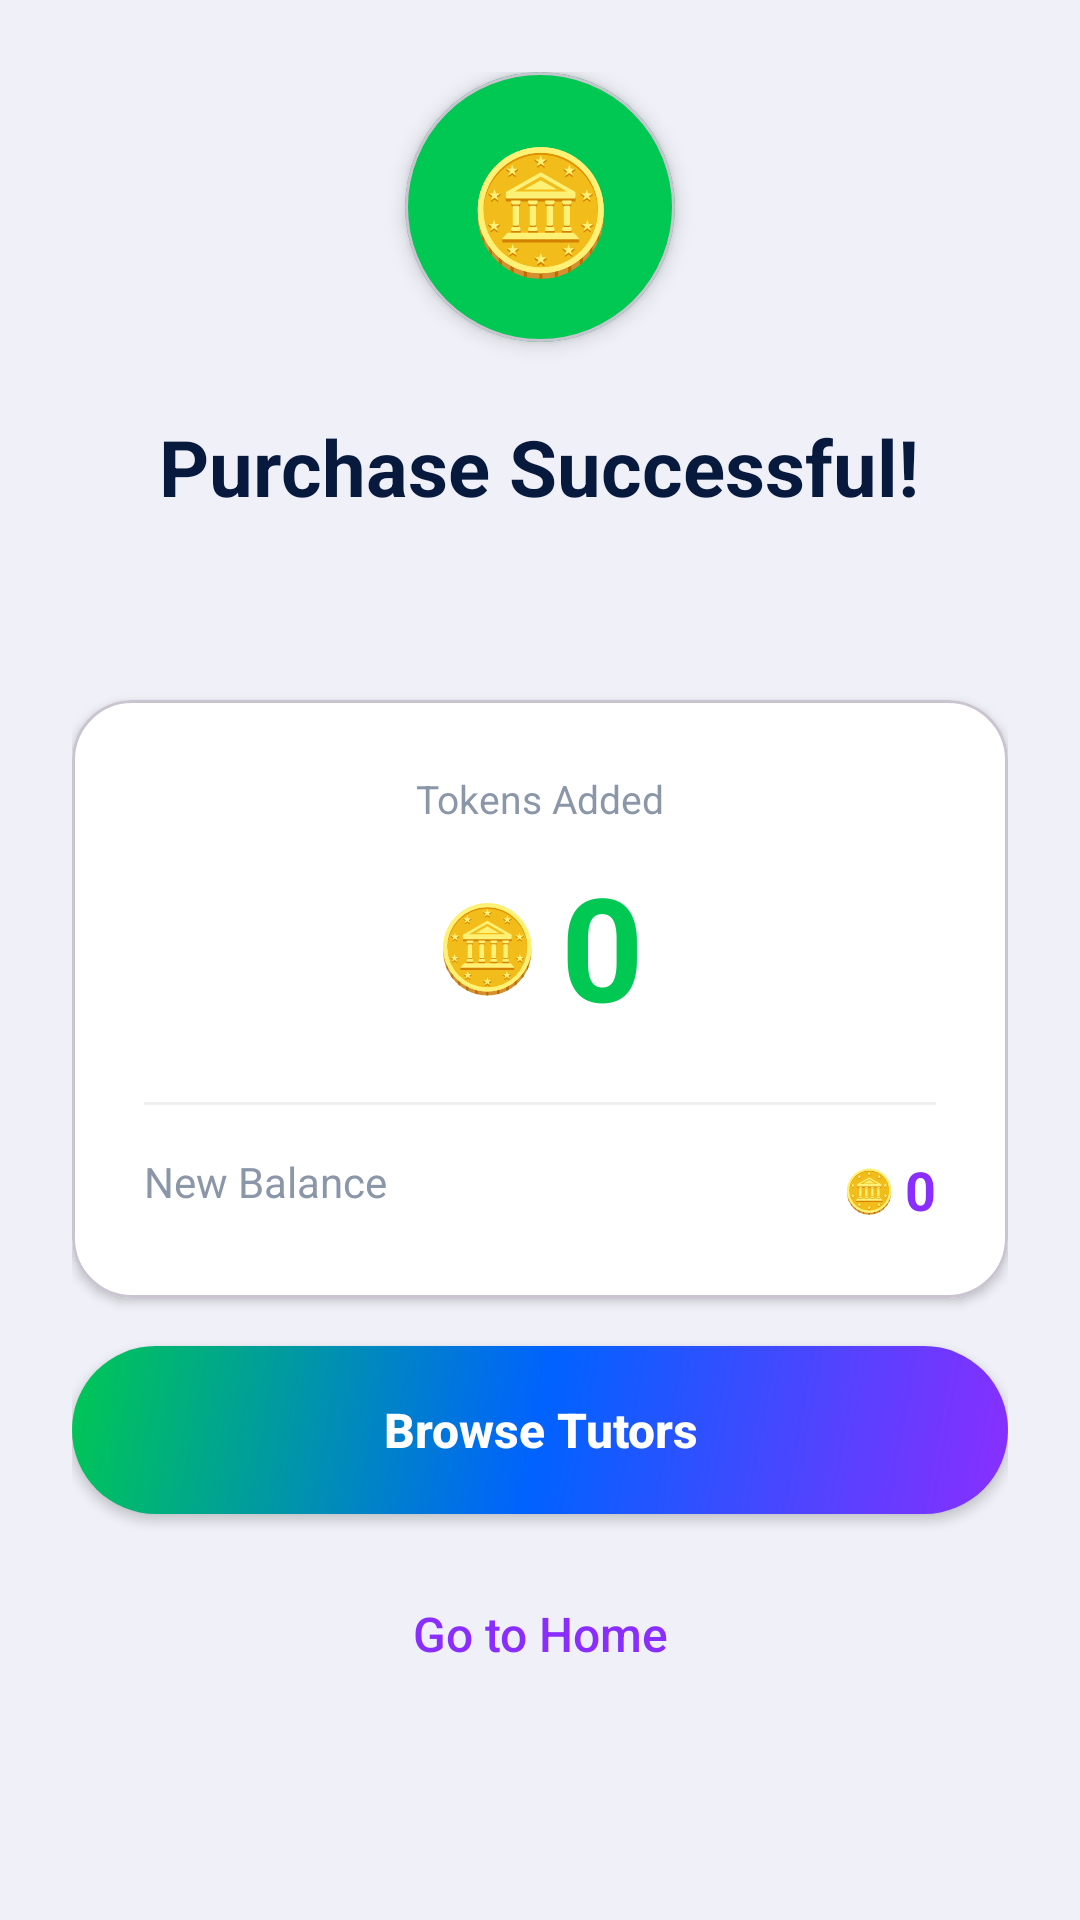

The Android layout XML behind this screen, and the referenced resources:
<!-- AndroidManifest.xml: application theme Theme.PeerTutoringApollo -->
<!-- res/layout/activity_purchase_success.xml -->
<?xml version="1.0" encoding="utf-8"?>
<ScrollView xmlns:android="http://schemas.android.com/apk/res/android"
    xmlns:app="http://schemas.android.com/apk/res-auto"
    android:layout_width="match_parent"
    android:layout_height="match_parent"
    android:background="#F0F0F8"
    android:fillViewport="true">

    <LinearLayout android:layout_width="match_parent" android:layout_height="wrap_content"
        android:orientation="vertical" android:gravity="center_horizontal"
        android:padding="24dp" android:paddingTop="80dp">

        
        <com.google.android.material.card.MaterialCardView
            android:layout_width="90dp" android:layout_height="90dp"
            app:cardCornerRadius="45dp" app:cardBackgroundColor="#00C853"
            app:cardElevation="4dp" android:layout_marginBottom="24dp">
            <TextView android:layout_width="match_parent" android:layout_height="match_parent"
                android:gravity="center" android:text="🪙" android:textSize="40sp"/>
        </com.google.android.material.card.MaterialCardView>

        <TextView android:layout_width="wrap_content" android:layout_height="wrap_content"
            android:text="Purchase Successful!" android:textColor="#071A3D"
            android:textSize="26sp" android:textStyle="bold"
            android:layout_marginBottom="8dp"/>

        <TextView android:id="@+id/tvPackageLabel"
            android:layout_width="wrap_content" android:layout_height="wrap_content"
            android:textColor="#8B97A8" android:textSize="15sp"
            android:layout_marginBottom="32dp"/>

        
        <com.google.android.material.card.MaterialCardView
            android:layout_width="match_parent" android:layout_height="wrap_content"
            app:cardCornerRadius="20dp" app:cardBackgroundColor="#FFFFFF"
            app:cardElevation="2dp" android:layout_marginBottom="16dp">
            <LinearLayout android:layout_width="match_parent" android:layout_height="wrap_content"
                android:orientation="vertical" android:padding="24dp" android:gravity="center">

                <TextView android:layout_width="wrap_content" android:layout_height="wrap_content"
                    android:text="Tokens Added" android:textColor="#8B97A8"
                    android:textSize="13sp" android:layout_marginBottom="8dp"/>

                <LinearLayout android:layout_width="wrap_content" android:layout_height="wrap_content"
                    android:orientation="horizontal" android:gravity="center_vertical"
                    android:layout_marginBottom="20dp">
                    <TextView android:layout_width="wrap_content" android:layout_height="wrap_content"
                        android:text="🪙 " android:textSize="28sp"/>
                    <TextView android:id="@+id/tvPurchasedTokens"
                        android:layout_width="wrap_content" android:layout_height="wrap_content"
                        android:text="0" android:textColor="#00C853"
                        android:textSize="48sp" android:textStyle="bold"/>
                </LinearLayout>

                <View android:layout_width="match_parent" android:layout_height="1dp"
                    android:background="#F0F0F0" android:layout_marginBottom="16dp"/>

                <LinearLayout android:layout_width="match_parent" android:layout_height="wrap_content"
                    android:orientation="horizontal">
                    <TextView android:layout_width="0dp" android:layout_height="wrap_content"
                        android:layout_weight="1" android:text="New Balance"
                        android:textColor="#8B97A8" android:textSize="14sp"/>
                    <LinearLayout android:layout_width="wrap_content" android:layout_height="wrap_content"
                        android:orientation="horizontal" android:gravity="center_vertical">
                        <TextView android:layout_width="wrap_content" android:layout_height="wrap_content"
                            android:text="🪙 " android:textSize="14sp"/>
                        <TextView android:id="@+id/tvNewBalance"
                            android:layout_width="wrap_content" android:layout_height="wrap_content"
                            android:text="0" android:textColor="#8A2EFF"
                            android:textSize="18sp" android:textStyle="bold"/>
                    </LinearLayout>
                </LinearLayout>
            </LinearLayout>
        </com.google.android.material.card.MaterialCardView>

        
        <Button android:id="@+id/btnBrowseTutors"
            android:layout_width="match_parent" android:layout_height="56dp"
            android:text="Browse Tutors" android:textAllCaps="false"
            android:textColor="#FFFFFF" android:textSize="16sp" android:textStyle="bold"
            android:background="@drawable/bg_button_gradient"
            app:backgroundTint="@null"
            android:layout_marginBottom="12dp"/>

        <Button android:id="@+id/btnGoHome"
            android:layout_width="match_parent" android:layout_height="56dp"
            android:text="Go to Home" android:textAllCaps="false"
            android:textColor="#8A2EFF" android:textSize="16sp"
            android:background="@android:color/transparent"
            app:backgroundTint="@null"/>
    </LinearLayout>
</ScrollView>
<!-- resources referenced by this layout -->
<resources>
  <!-- drawable bg_button_gradient (drawable) -->
  <?xml version="1.0" encoding="utf-8"?>
  <shape xmlns:android="http://schemas.android.com/apk/res/android">
      <gradient
          android:startColor="#8A2EFF"
          android:centerColor="#0062FF"
          android:endColor="#00C853"
          android:angle="135" />
      <corners android:radius="28dp" />
  </shape>
  <style name="Theme.PeerTutoringApollo" parent="Base.Theme.PeerTutoringApollo" />
  <style name="Base.Theme.PeerTutoringApollo" parent="Theme.Material3.Light.NoActionBar">
          
          
      </style>
</resources>
